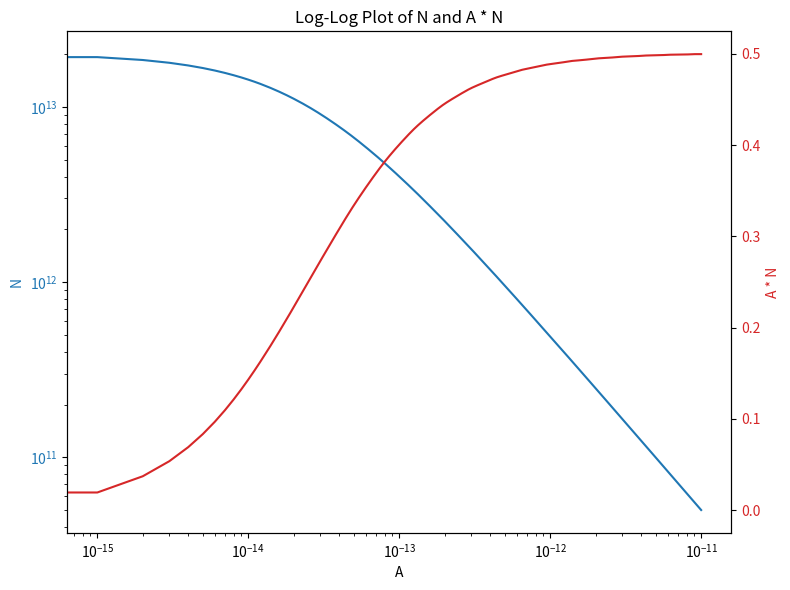

Here is the Python script that generated this plot:
import numpy as np
import matplotlib.pyplot as plt
from scipy.integrate import solve_ivp

Nlim = 1e11

def dN_dA(A, N):
    # return - 6 * N**2 / (3 + 4 * N * A) # Pastore et al. 2013
    return - 2 * N**2 # White 2004
    # return - 2 * N**2 / (1 + 2*N*A) # Veshchunov 2008

	# if(N < Nlim):	# Verdolin 
	# 	return Nlim
	# else:
	# 	return - 2 * N**2

N0 = 2e13

A_span = (0, 1e-11)

solution = solve_ivp(dN_dA, A_span, [N0], dense_output=True)

A_values = np.linspace(A_span[0], A_span[1], 10000)
N_values = solution.sol(A_values)[0]
AN_values = A_values * N_values

fig, ax1 = plt.subplots(figsize=(8, 6))
ax1.set_xlabel('A')
ax1.set_ylabel('N', color='tab:blue')
ax1.loglog(A_values, N_values, color='tab:blue', label='N')
ax1.tick_params(axis='y', labelcolor='tab:blue')

ax2 = ax1.twinx()
ax2.set_ylabel('A * N', color='tab:red')
ax2.plot(A_values, AN_values, color='tab:red', label='A * N')
ax2.tick_params(axis='y', labelcolor='tab:red')

plt.title('Log-Log Plot of N and A * N')
fig.tight_layout()
plt.show()